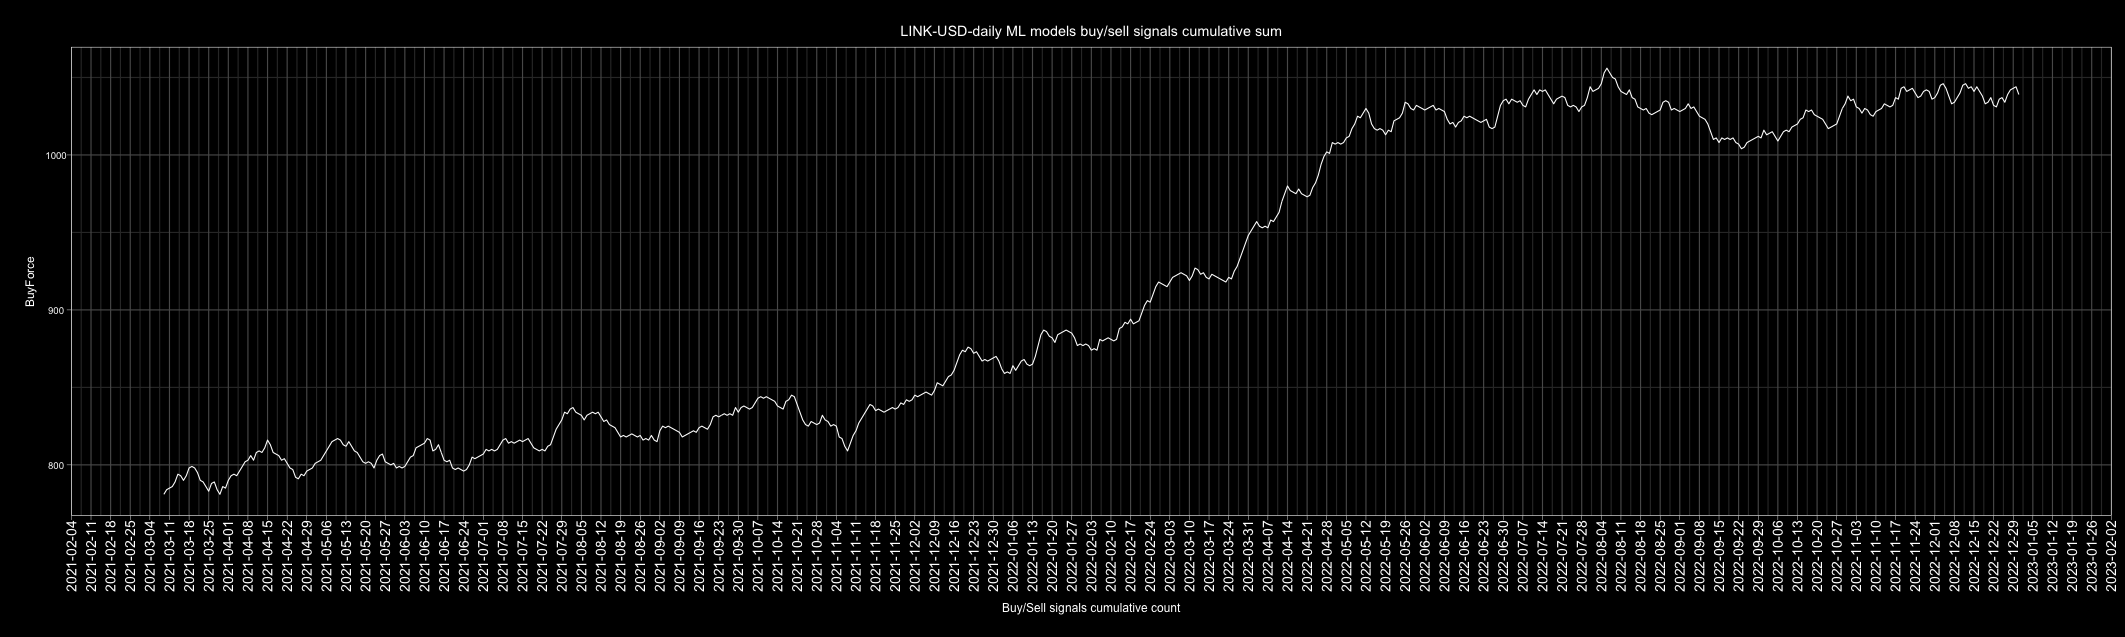

Values plotted in this chart, from the file beside it:
Date, buy, sell, Action, ActionID
2010-01-01, 3, 4, sell, 0
2010-01-02, 3, 4, sell, 0
2010-01-03, 2, 5, sell, 0
2010-01-04, 4, 3, buy, 1
2010-01-05, 3, 4, sell, 0
2010-01-06, 5, 2, buy, 1
2010-01-07, 3, 4, sell, 0
2010-01-08, 4, 3, buy, 1
2010-01-09, 1, 6, sell, 0
2010-01-10, 4, 3, buy, 1
2010-01-11, 1, 6, sell, 0
2010-01-12, 2, 5, sell, 0
2010-01-13, 4, 3, buy, 1
2010-01-14, 4, 3, buy, 1
2010-01-15, 3, 4, sell, 0
2010-01-16, 3, 4, sell, 0
2010-01-17, 2, 5, sell, 0
2010-01-18, 2, 5, sell, 0
2010-01-19, 4, 3, buy, 1
2010-01-20, 4, 3, buy, 1
2010-01-21, 1, 6, sell, 0
2010-01-22, 5, 2, buy, 1
2010-01-23, 3, 4, sell, 0
2010-01-24, 4, 3, buy, 1
2010-01-25, 4, 3, buy, 1
2010-01-26, 3, 4, sell, 0
2010-01-27, 3, 4, sell, 0
2010-01-28, 3, 4, sell, 0
2010-01-29, 3, 4, sell, 0
2010-01-30, 1, 6, sell, 0
2010-01-31, 4, 3, buy, 1
2010-02-01, 3, 4, sell, 0
2010-02-02, 4, 3, buy, 1
2010-02-03, 3, 4, sell, 0
2010-02-04, 1, 6, sell, 0
2010-02-05, 3, 4, sell, 0
2010-02-06, 4, 3, buy, 1
2010-02-07, 5, 2, buy, 1
2010-02-08, 5, 2, buy, 1
2010-02-09, 1, 6, sell, 0
2010-02-10, 4, 3, buy, 1
2010-02-11, 4, 3, buy, 1
2010-02-12, 2, 5, sell, 0
2010-02-13, 0, 7, sell, 0
2010-02-14, 3, 4, sell, 0
2010-02-15, 6, 1, buy, 1
2010-02-16, 4, 3, buy, 1
2010-02-17, 5, 2, buy, 1
2010-02-18, 4, 3, buy, 1
2010-02-19, 2, 5, sell, 0
2010-02-20, 4, 3, buy, 1
2010-02-21, 2, 5, sell, 0
2010-02-22, 1, 6, sell, 0
2010-02-23, 4, 3, buy, 1
2010-02-24, 3, 4, sell, 0
2010-02-25, 4, 3, buy, 1
2010-02-26, 4, 3, buy, 1
2010-02-27, 3, 4, sell, 0
2010-02-28, 6, 1, buy, 1
2010-03-01, 4, 3, buy, 1
... 4,688 more rows
